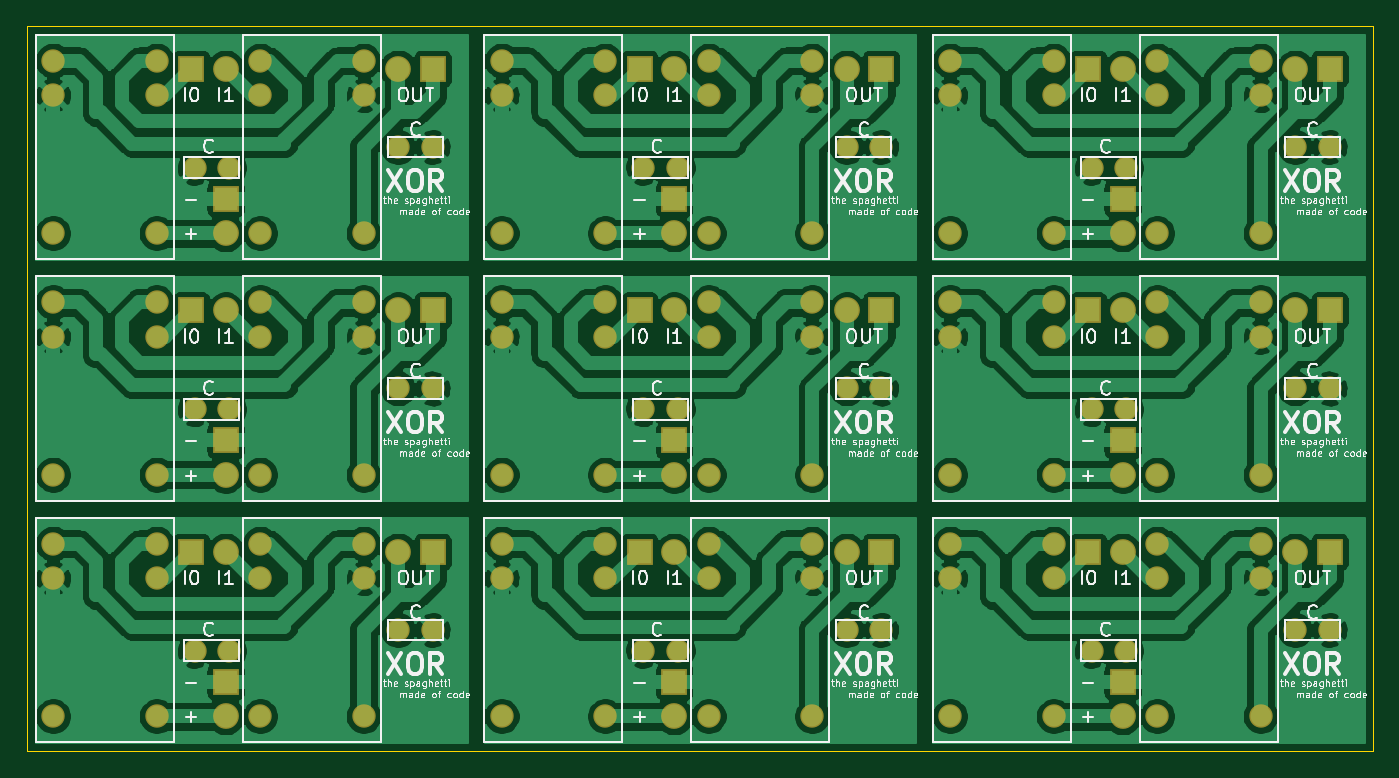
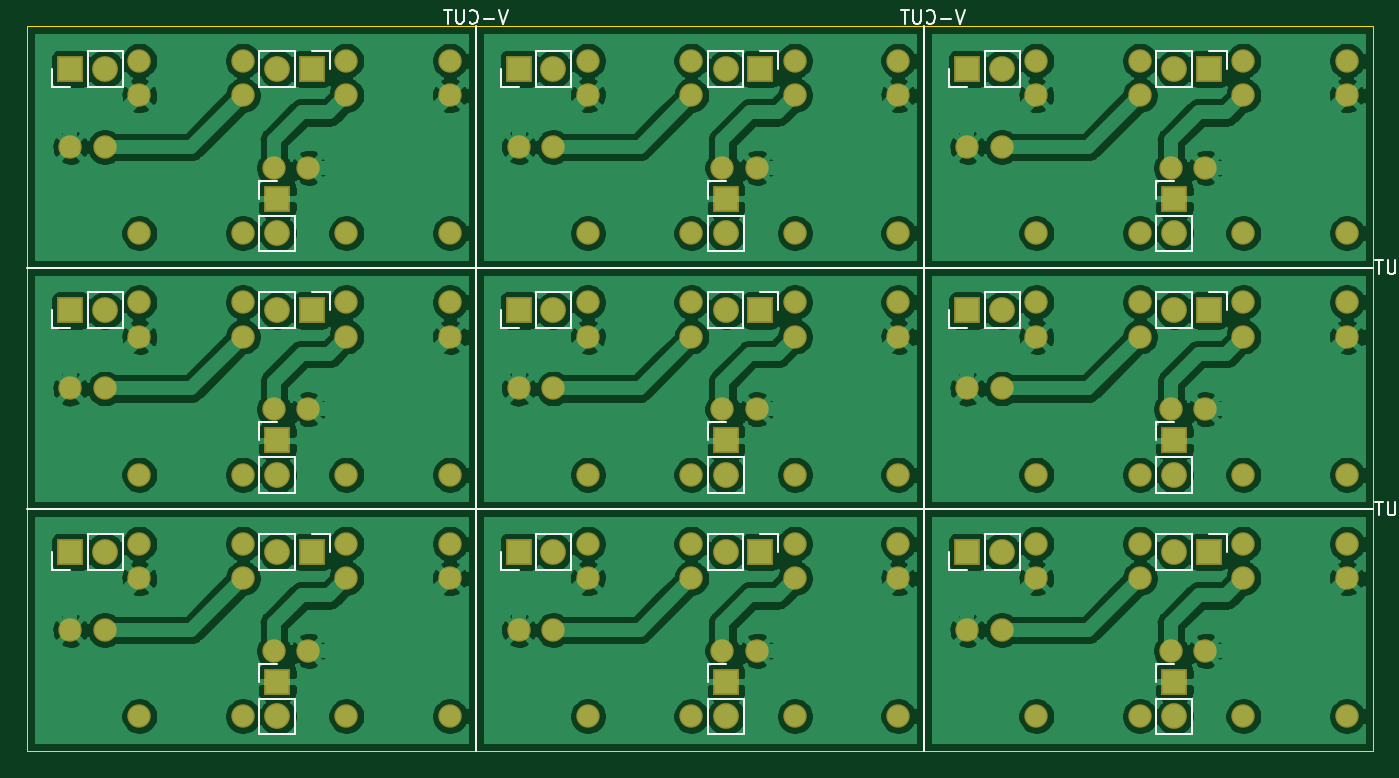
Circuit board: 9 layer files. Board 99.1 x 53.3 mm.
- bottom_copper: XOR面付け-B_Cu.gbl (328391 bytes)
- bottom_mask: XOR面付け-B_Mask.gbs (6015 bytes)
- paste: XOR面付け-B_Paste.gbp (508 bytes)
- bottom_silk: XOR面付け-B_SilkS.gbo (12691 bytes)
- outline: XOR面付け-Edge_Cuts.gm1 (1171 bytes)
- top_copper: XOR面付け-F_Cu.gtl (298403 bytes)
- top_mask: XOR面付け-F_Mask.gts (6015 bytes)
- paste: XOR面付け-F_Paste.gtp (508 bytes)
- top_silk: XOR面付け-F_SilkS.gto (104023 bytes)

=== bottom_copper: XOR面付け-B_Cu.gbl (328391 bytes, source omitted) ===
=== bottom_mask: XOR面付け-B_Mask.gbs ===
G04 #@! TF.GenerationSoftware,KiCad,Pcbnew,(5.1.6)-1*
G04 #@! TF.CreationDate,2020-06-03T08:18:40+09:00*
G04 #@! TF.ProjectId,XOR___,584f5262-d851-42e6-9b69-6361645f7063,rev?*
G04 #@! TF.SameCoordinates,Original*
G04 #@! TF.FileFunction,Soldermask,Bot*
G04 #@! TF.FilePolarity,Negative*
%FSLAX46Y46*%
G04 Gerber Fmt 4.6, Leading zero omitted, Abs format (unit mm)*
G04 Created by KiCad (PCBNEW (5.1.6)-1) date 2020-06-03 08:18:40*
%MOMM*%
%LPD*%
G01*
G04 APERTURE LIST*
%ADD10C,1.724000*%
%ADD11R,1.900000X1.900000*%
%ADD12O,1.900000X1.900000*%
G04 APERTURE END LIST*
D10*
X139700000Y-86360000D03*
X147320000Y-86360000D03*
X147320000Y-88900000D03*
X139700000Y-88900000D03*
X139700000Y-99060000D03*
X147320000Y-99060000D03*
X106680000Y-86360000D03*
X114300000Y-86360000D03*
X114300000Y-88900000D03*
X106680000Y-88900000D03*
X106680000Y-99060000D03*
X114300000Y-99060000D03*
X73660000Y-86360000D03*
X81280000Y-86360000D03*
X81280000Y-88900000D03*
X73660000Y-88900000D03*
X73660000Y-99060000D03*
X81280000Y-99060000D03*
X139700000Y-68580000D03*
X147320000Y-68580000D03*
X147320000Y-71120000D03*
X139700000Y-71120000D03*
X139700000Y-81280000D03*
X147320000Y-81280000D03*
X106680000Y-68580000D03*
X114300000Y-68580000D03*
X114300000Y-71120000D03*
X106680000Y-71120000D03*
X106680000Y-81280000D03*
X114300000Y-81280000D03*
X73660000Y-68580000D03*
X81280000Y-68580000D03*
X81280000Y-71120000D03*
X73660000Y-71120000D03*
X73660000Y-81280000D03*
X81280000Y-81280000D03*
X139700000Y-50800000D03*
X147320000Y-50800000D03*
X147320000Y-53340000D03*
X139700000Y-53340000D03*
X139700000Y-63500000D03*
X147320000Y-63500000D03*
X106680000Y-50800000D03*
X114300000Y-50800000D03*
X114300000Y-53340000D03*
X106680000Y-53340000D03*
X106680000Y-63500000D03*
X114300000Y-63500000D03*
X162560000Y-99060000D03*
X154940000Y-99060000D03*
X154940000Y-88900000D03*
X162560000Y-88900000D03*
X162560000Y-86360000D03*
X154940000Y-86360000D03*
X129540000Y-99060000D03*
X121920000Y-99060000D03*
X121920000Y-88900000D03*
X129540000Y-88900000D03*
X129540000Y-86360000D03*
X121920000Y-86360000D03*
X96520000Y-99060000D03*
X88900000Y-99060000D03*
X88900000Y-88900000D03*
X96520000Y-88900000D03*
X96520000Y-86360000D03*
X88900000Y-86360000D03*
X162560000Y-81280000D03*
X154940000Y-81280000D03*
X154940000Y-71120000D03*
X162560000Y-71120000D03*
X162560000Y-68580000D03*
X154940000Y-68580000D03*
X129540000Y-81280000D03*
X121920000Y-81280000D03*
X121920000Y-71120000D03*
X129540000Y-71120000D03*
X129540000Y-68580000D03*
X121920000Y-68580000D03*
X96520000Y-81280000D03*
X88900000Y-81280000D03*
X88900000Y-71120000D03*
X96520000Y-71120000D03*
X96520000Y-68580000D03*
X88900000Y-68580000D03*
X162560000Y-63500000D03*
X154940000Y-63500000D03*
X154940000Y-53340000D03*
X162560000Y-53340000D03*
X162560000Y-50800000D03*
X154940000Y-50800000D03*
X129540000Y-63500000D03*
X121920000Y-63500000D03*
X121920000Y-53340000D03*
X129540000Y-53340000D03*
X129540000Y-50800000D03*
X121920000Y-50800000D03*
X165100000Y-92710000D03*
X167640000Y-92710000D03*
X132080000Y-92710000D03*
X134620000Y-92710000D03*
X99060000Y-92710000D03*
X101600000Y-92710000D03*
X165100000Y-74930000D03*
X167640000Y-74930000D03*
X132080000Y-74930000D03*
X134620000Y-74930000D03*
X99060000Y-74930000D03*
X101600000Y-74930000D03*
X165100000Y-57150000D03*
X167640000Y-57150000D03*
X132080000Y-57150000D03*
X134620000Y-57150000D03*
D11*
X167640000Y-86960000D03*
D12*
X165100000Y-86960000D03*
D11*
X134620000Y-86960000D03*
D12*
X132080000Y-86960000D03*
D11*
X101600000Y-86960000D03*
D12*
X99060000Y-86960000D03*
D11*
X167640000Y-69180000D03*
D12*
X165100000Y-69180000D03*
D11*
X134620000Y-69180000D03*
D12*
X132080000Y-69180000D03*
D11*
X101600000Y-69180000D03*
D12*
X99060000Y-69180000D03*
D11*
X167640000Y-51400000D03*
D12*
X165100000Y-51400000D03*
D11*
X134620000Y-51400000D03*
D12*
X132080000Y-51400000D03*
X152400000Y-99060000D03*
D11*
X152400000Y-96520000D03*
D12*
X119380000Y-99060000D03*
D11*
X119380000Y-96520000D03*
D12*
X86360000Y-99060000D03*
D11*
X86360000Y-96520000D03*
D12*
X152400000Y-81280000D03*
D11*
X152400000Y-78740000D03*
D12*
X119380000Y-81280000D03*
D11*
X119380000Y-78740000D03*
D12*
X86360000Y-81280000D03*
D11*
X86360000Y-78740000D03*
D12*
X152400000Y-63500000D03*
D11*
X152400000Y-60960000D03*
D12*
X119380000Y-63500000D03*
D11*
X119380000Y-60960000D03*
D10*
X152654000Y-94234000D03*
X150114000Y-94234000D03*
X119634000Y-94234000D03*
X117094000Y-94234000D03*
X86614000Y-94234000D03*
X84074000Y-94234000D03*
X152654000Y-76454000D03*
X150114000Y-76454000D03*
X119634000Y-76454000D03*
X117094000Y-76454000D03*
X86614000Y-76454000D03*
X84074000Y-76454000D03*
X152654000Y-58674000D03*
X150114000Y-58674000D03*
X119634000Y-58674000D03*
X117094000Y-58674000D03*
D12*
X152400000Y-86960000D03*
D11*
X149860000Y-86960000D03*
D12*
X119380000Y-86960000D03*
D11*
X116840000Y-86960000D03*
D12*
X86360000Y-86960000D03*
D11*
X83820000Y-86960000D03*
D12*
X152400000Y-69180000D03*
D11*
X149860000Y-69180000D03*
D12*
X119380000Y-69180000D03*
D11*
X116840000Y-69180000D03*
D12*
X86360000Y-69180000D03*
D11*
X83820000Y-69180000D03*
D12*
X152400000Y-51400000D03*
D11*
X149860000Y-51400000D03*
D12*
X119380000Y-51400000D03*
D11*
X116840000Y-51400000D03*
D10*
X84074000Y-58674000D03*
X86614000Y-58674000D03*
X101600000Y-57150000D03*
X99060000Y-57150000D03*
D11*
X83820000Y-51400000D03*
D12*
X86360000Y-51400000D03*
D11*
X86360000Y-60960000D03*
D12*
X86360000Y-63500000D03*
X99060000Y-51400000D03*
D11*
X101600000Y-51400000D03*
D10*
X81280000Y-63500000D03*
X73660000Y-63500000D03*
X73660000Y-53340000D03*
X81280000Y-53340000D03*
X81280000Y-50800000D03*
X73660000Y-50800000D03*
X88900000Y-50800000D03*
X96520000Y-50800000D03*
X96520000Y-53340000D03*
X88900000Y-53340000D03*
X88900000Y-63500000D03*
X96520000Y-63500000D03*
M02*

=== paste: XOR面付け-B_Paste.gbp ===
G04 #@! TF.GenerationSoftware,KiCad,Pcbnew,(5.1.6)-1*
G04 #@! TF.CreationDate,2020-06-03T08:18:39+09:00*
G04 #@! TF.ProjectId,XOR___,584f5262-d851-42e6-9b69-6361645f7063,rev?*
G04 #@! TF.SameCoordinates,Original*
G04 #@! TF.FileFunction,Paste,Bot*
G04 #@! TF.FilePolarity,Positive*
%FSLAX46Y46*%
G04 Gerber Fmt 4.6, Leading zero omitted, Abs format (unit mm)*
G04 Created by KiCad (PCBNEW (5.1.6)-1) date 2020-06-03 08:18:39*
%MOMM*%
%LPD*%
G01*
G04 APERTURE LIST*
G04 APERTURE END LIST*
M02*

=== bottom_silk: XOR面付け-B_SilkS.gbo (12691 bytes, source omitted) ===
=== outline: XOR面付け-Edge_Cuts.gm1 ===
G04 #@! TF.GenerationSoftware,KiCad,Pcbnew,(5.1.6)-1*
G04 #@! TF.CreationDate,2020-06-03T08:18:40+09:00*
G04 #@! TF.ProjectId,XOR___,584f5262-d851-42e6-9b69-6361645f7063,rev?*
G04 #@! TF.SameCoordinates,Original*
G04 #@! TF.FileFunction,Profile,NP*
%FSLAX46Y46*%
G04 Gerber Fmt 4.6, Leading zero omitted, Abs format (unit mm)*
G04 Created by KiCad (PCBNEW (5.1.6)-1) date 2020-06-03 08:18:40*
%MOMM*%
%LPD*%
G01*
G04 APERTURE LIST*
G04 #@! TA.AperFunction,Profile*
%ADD10C,0.050000*%
G04 #@! TD*
G04 APERTURE END LIST*
D10*
X137795000Y-48260000D02*
X170815000Y-48260000D01*
X104775000Y-48260000D02*
X137795000Y-48260000D01*
X170815000Y-101600000D02*
X137795000Y-101600000D01*
X137795000Y-101600000D02*
X104775000Y-101600000D01*
X104775000Y-101600000D02*
X71755000Y-101600000D01*
X170815000Y-83820000D02*
X170815000Y-101600000D01*
X170815000Y-66040000D02*
X170815000Y-83820000D01*
X170815000Y-48260000D02*
X170815000Y-66040000D01*
X71755000Y-101600000D02*
X71755000Y-83820000D01*
X71755000Y-83820000D02*
X71755000Y-66040000D01*
X71755000Y-66040000D02*
X71755000Y-48260000D01*
X71755000Y-48260000D02*
X104775000Y-48260000D01*
M02*

=== top_copper: XOR面付け-F_Cu.gtl (298403 bytes, source omitted) ===
=== top_mask: XOR面付け-F_Mask.gts ===
G04 #@! TF.GenerationSoftware,KiCad,Pcbnew,(5.1.6)-1*
G04 #@! TF.CreationDate,2020-06-03T08:18:39+09:00*
G04 #@! TF.ProjectId,XOR___,584f5262-d851-42e6-9b69-6361645f7063,rev?*
G04 #@! TF.SameCoordinates,Original*
G04 #@! TF.FileFunction,Soldermask,Top*
G04 #@! TF.FilePolarity,Negative*
%FSLAX46Y46*%
G04 Gerber Fmt 4.6, Leading zero omitted, Abs format (unit mm)*
G04 Created by KiCad (PCBNEW (5.1.6)-1) date 2020-06-03 08:18:39*
%MOMM*%
%LPD*%
G01*
G04 APERTURE LIST*
%ADD10C,1.724000*%
%ADD11R,1.900000X1.900000*%
%ADD12O,1.900000X1.900000*%
G04 APERTURE END LIST*
D10*
X139700000Y-86360000D03*
X147320000Y-86360000D03*
X147320000Y-88900000D03*
X139700000Y-88900000D03*
X139700000Y-99060000D03*
X147320000Y-99060000D03*
X106680000Y-86360000D03*
X114300000Y-86360000D03*
X114300000Y-88900000D03*
X106680000Y-88900000D03*
X106680000Y-99060000D03*
X114300000Y-99060000D03*
X73660000Y-86360000D03*
X81280000Y-86360000D03*
X81280000Y-88900000D03*
X73660000Y-88900000D03*
X73660000Y-99060000D03*
X81280000Y-99060000D03*
X139700000Y-68580000D03*
X147320000Y-68580000D03*
X147320000Y-71120000D03*
X139700000Y-71120000D03*
X139700000Y-81280000D03*
X147320000Y-81280000D03*
X106680000Y-68580000D03*
X114300000Y-68580000D03*
X114300000Y-71120000D03*
X106680000Y-71120000D03*
X106680000Y-81280000D03*
X114300000Y-81280000D03*
X73660000Y-68580000D03*
X81280000Y-68580000D03*
X81280000Y-71120000D03*
X73660000Y-71120000D03*
X73660000Y-81280000D03*
X81280000Y-81280000D03*
X139700000Y-50800000D03*
X147320000Y-50800000D03*
X147320000Y-53340000D03*
X139700000Y-53340000D03*
X139700000Y-63500000D03*
X147320000Y-63500000D03*
X106680000Y-50800000D03*
X114300000Y-50800000D03*
X114300000Y-53340000D03*
X106680000Y-53340000D03*
X106680000Y-63500000D03*
X114300000Y-63500000D03*
X162560000Y-99060000D03*
X154940000Y-99060000D03*
X154940000Y-88900000D03*
X162560000Y-88900000D03*
X162560000Y-86360000D03*
X154940000Y-86360000D03*
X129540000Y-99060000D03*
X121920000Y-99060000D03*
X121920000Y-88900000D03*
X129540000Y-88900000D03*
X129540000Y-86360000D03*
X121920000Y-86360000D03*
X96520000Y-99060000D03*
X88900000Y-99060000D03*
X88900000Y-88900000D03*
X96520000Y-88900000D03*
X96520000Y-86360000D03*
X88900000Y-86360000D03*
X162560000Y-81280000D03*
X154940000Y-81280000D03*
X154940000Y-71120000D03*
X162560000Y-71120000D03*
X162560000Y-68580000D03*
X154940000Y-68580000D03*
X129540000Y-81280000D03*
X121920000Y-81280000D03*
X121920000Y-71120000D03*
X129540000Y-71120000D03*
X129540000Y-68580000D03*
X121920000Y-68580000D03*
X96520000Y-81280000D03*
X88900000Y-81280000D03*
X88900000Y-71120000D03*
X96520000Y-71120000D03*
X96520000Y-68580000D03*
X88900000Y-68580000D03*
X162560000Y-63500000D03*
X154940000Y-63500000D03*
X154940000Y-53340000D03*
X162560000Y-53340000D03*
X162560000Y-50800000D03*
X154940000Y-50800000D03*
X129540000Y-63500000D03*
X121920000Y-63500000D03*
X121920000Y-53340000D03*
X129540000Y-53340000D03*
X129540000Y-50800000D03*
X121920000Y-50800000D03*
X165100000Y-92710000D03*
X167640000Y-92710000D03*
X132080000Y-92710000D03*
X134620000Y-92710000D03*
X99060000Y-92710000D03*
X101600000Y-92710000D03*
X165100000Y-74930000D03*
X167640000Y-74930000D03*
X132080000Y-74930000D03*
X134620000Y-74930000D03*
X99060000Y-74930000D03*
X101600000Y-74930000D03*
X165100000Y-57150000D03*
X167640000Y-57150000D03*
X132080000Y-57150000D03*
X134620000Y-57150000D03*
D11*
X167640000Y-86960000D03*
D12*
X165100000Y-86960000D03*
D11*
X134620000Y-86960000D03*
D12*
X132080000Y-86960000D03*
D11*
X101600000Y-86960000D03*
D12*
X99060000Y-86960000D03*
D11*
X167640000Y-69180000D03*
D12*
X165100000Y-69180000D03*
D11*
X134620000Y-69180000D03*
D12*
X132080000Y-69180000D03*
D11*
X101600000Y-69180000D03*
D12*
X99060000Y-69180000D03*
D11*
X167640000Y-51400000D03*
D12*
X165100000Y-51400000D03*
D11*
X134620000Y-51400000D03*
D12*
X132080000Y-51400000D03*
X152400000Y-99060000D03*
D11*
X152400000Y-96520000D03*
D12*
X119380000Y-99060000D03*
D11*
X119380000Y-96520000D03*
D12*
X86360000Y-99060000D03*
D11*
X86360000Y-96520000D03*
D12*
X152400000Y-81280000D03*
D11*
X152400000Y-78740000D03*
D12*
X119380000Y-81280000D03*
D11*
X119380000Y-78740000D03*
D12*
X86360000Y-81280000D03*
D11*
X86360000Y-78740000D03*
D12*
X152400000Y-63500000D03*
D11*
X152400000Y-60960000D03*
D12*
X119380000Y-63500000D03*
D11*
X119380000Y-60960000D03*
D10*
X152654000Y-94234000D03*
X150114000Y-94234000D03*
X119634000Y-94234000D03*
X117094000Y-94234000D03*
X86614000Y-94234000D03*
X84074000Y-94234000D03*
X152654000Y-76454000D03*
X150114000Y-76454000D03*
X119634000Y-76454000D03*
X117094000Y-76454000D03*
X86614000Y-76454000D03*
X84074000Y-76454000D03*
X152654000Y-58674000D03*
X150114000Y-58674000D03*
X119634000Y-58674000D03*
X117094000Y-58674000D03*
D12*
X152400000Y-86960000D03*
D11*
X149860000Y-86960000D03*
D12*
X119380000Y-86960000D03*
D11*
X116840000Y-86960000D03*
D12*
X86360000Y-86960000D03*
D11*
X83820000Y-86960000D03*
D12*
X152400000Y-69180000D03*
D11*
X149860000Y-69180000D03*
D12*
X119380000Y-69180000D03*
D11*
X116840000Y-69180000D03*
D12*
X86360000Y-69180000D03*
D11*
X83820000Y-69180000D03*
D12*
X152400000Y-51400000D03*
D11*
X149860000Y-51400000D03*
D12*
X119380000Y-51400000D03*
D11*
X116840000Y-51400000D03*
D10*
X84074000Y-58674000D03*
X86614000Y-58674000D03*
X101600000Y-57150000D03*
X99060000Y-57150000D03*
D11*
X83820000Y-51400000D03*
D12*
X86360000Y-51400000D03*
D11*
X86360000Y-60960000D03*
D12*
X86360000Y-63500000D03*
X99060000Y-51400000D03*
D11*
X101600000Y-51400000D03*
D10*
X81280000Y-63500000D03*
X73660000Y-63500000D03*
X73660000Y-53340000D03*
X81280000Y-53340000D03*
X81280000Y-50800000D03*
X73660000Y-50800000D03*
X88900000Y-50800000D03*
X96520000Y-50800000D03*
X96520000Y-53340000D03*
X88900000Y-53340000D03*
X88900000Y-63500000D03*
X96520000Y-63500000D03*
M02*

=== paste: XOR面付け-F_Paste.gtp ===
G04 #@! TF.GenerationSoftware,KiCad,Pcbnew,(5.1.6)-1*
G04 #@! TF.CreationDate,2020-06-03T08:18:39+09:00*
G04 #@! TF.ProjectId,XOR___,584f5262-d851-42e6-9b69-6361645f7063,rev?*
G04 #@! TF.SameCoordinates,Original*
G04 #@! TF.FileFunction,Paste,Top*
G04 #@! TF.FilePolarity,Positive*
%FSLAX46Y46*%
G04 Gerber Fmt 4.6, Leading zero omitted, Abs format (unit mm)*
G04 Created by KiCad (PCBNEW (5.1.6)-1) date 2020-06-03 08:18:39*
%MOMM*%
%LPD*%
G01*
G04 APERTURE LIST*
G04 APERTURE END LIST*
M02*

=== top_silk: XOR面付け-F_SilkS.gto (104023 bytes, source omitted) ===
